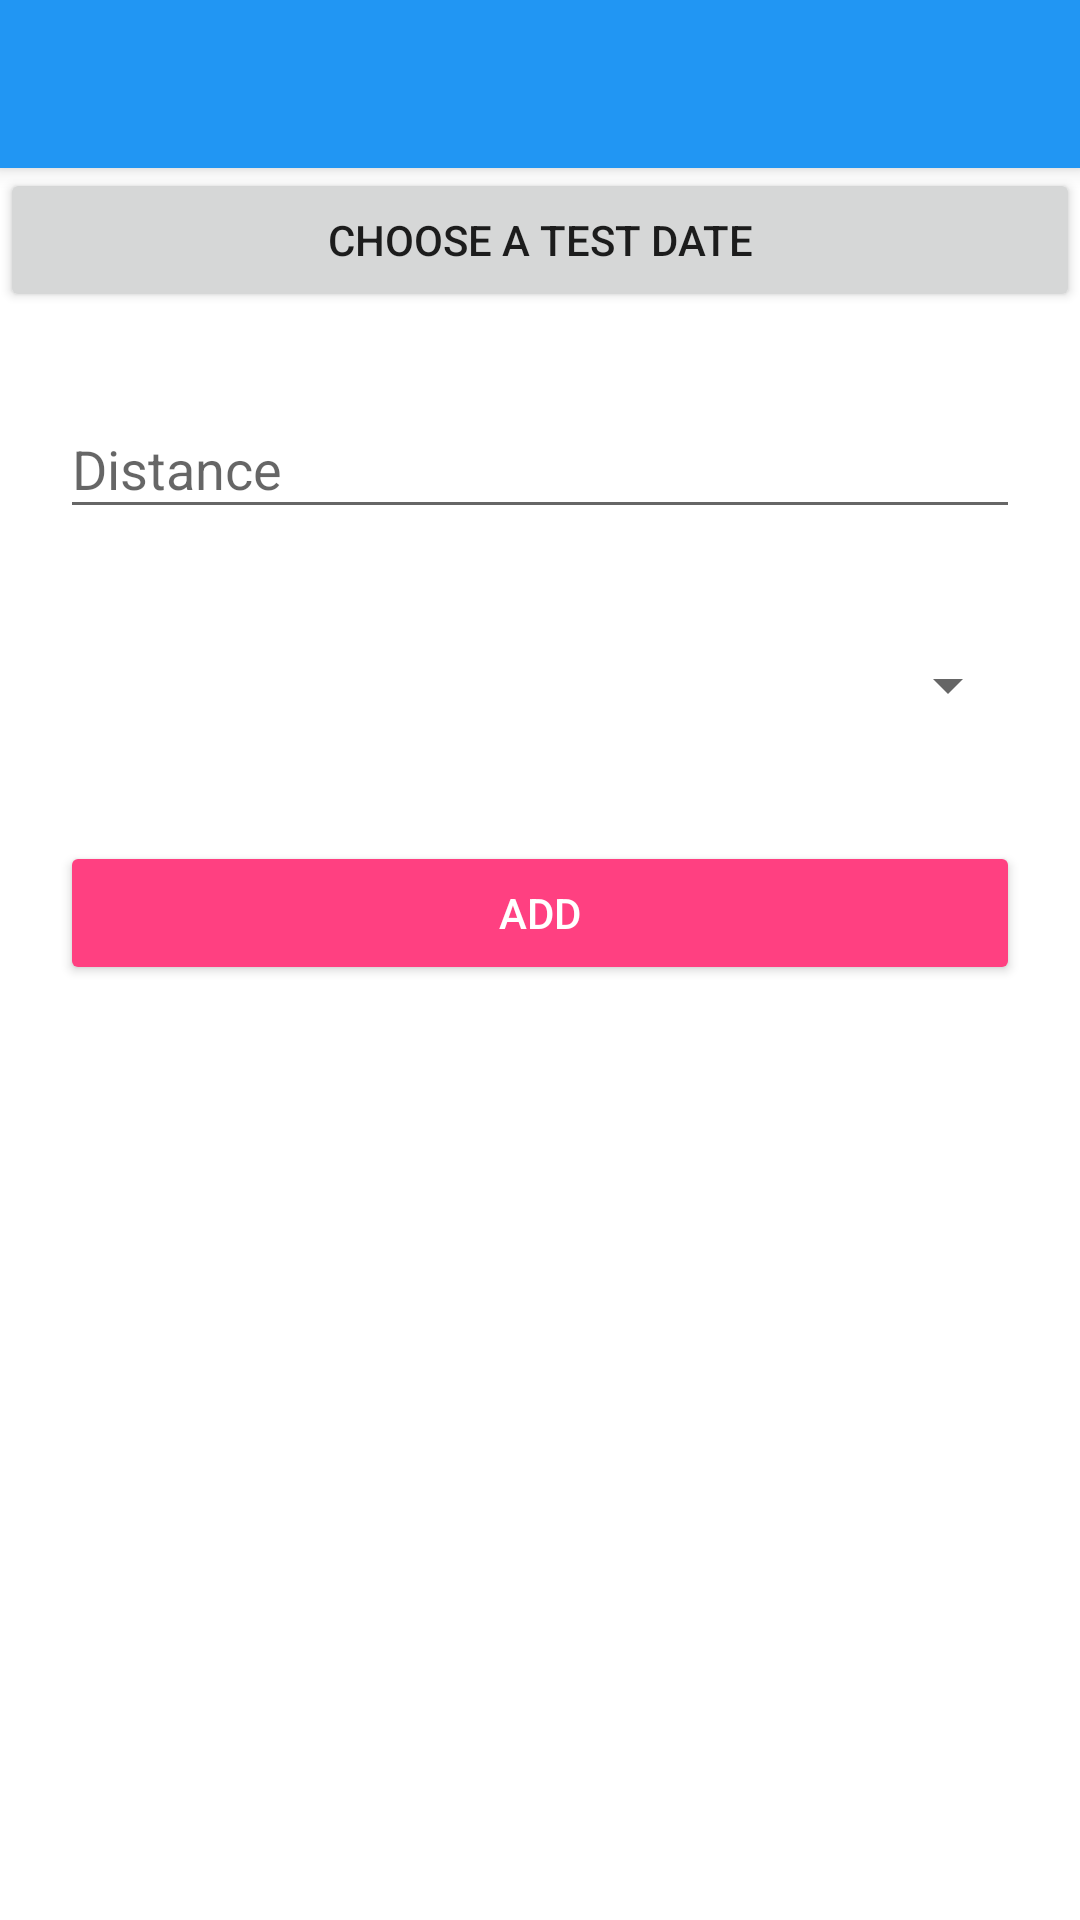

Write the Android layout XML for this screen, with the resource values it uses.
<!-- AndroidManifest.xml: application theme AppTheme -->
<!-- res/layout/activity_add_test_progress.xml -->
<?xml version="1.0" encoding="utf-8"?>
<android.support.design.widget.CoordinatorLayout xmlns:android="http://schemas.android.com/apk/res/android"
    xmlns:app="http://schemas.android.com/apk/res-auto"
    android:orientation="vertical"
    android:layout_width="match_parent"
    android:layout_height="match_parent"
    android:fitsSystemWindows="true"
    android:theme="@style/AppTheme.NoActionBar">

    <android.support.design.widget.AppBarLayout
        android:layout_width="match_parent"
        android:layout_height="wrap_content"
        android:theme="@style/AppTheme.AppBarOverlay">

        <android.support.v7.widget.Toolbar
            android:id="@+id/toolbar"
            android:layout_width="match_parent"
            android:layout_height="?attr/actionBarSize"
            android:background="?attr/colorPrimary"
            app:popupTheme="@style/AppTheme.PopupOverlay" />
    </android.support.design.widget.AppBarLayout>

    <FrameLayout xmlns:android="http://schemas.android.com/apk/res/android"
        xmlns:app="http://schemas.android.com/apk/res-auto"
        xmlns:tools="http://schemas.android.com/tools"
        android:id="@+id/content_main"
        android:layout_width="match_parent"
        android:layout_height="match_parent"
        app:layout_behavior="@string/appbar_scrolling_view_behavior"
        tools:context="site.gbdev.walkandgoal.ui.AddProgressActivity"
        android:layout_weight="1"
        android:background="#FFFFFF">

        <LinearLayout
            android:layout_width="match_parent"
            android:layout_height="match_parent"
            android:orientation="vertical">

            <Button
                android:layout_width="match_parent"
                android:layout_height="wrap_content"
                android:text="@string/test_choose_date"
                style="@style/ColoredButton"
                android:id="@+id/test_choose_date_progress"/>

            <android.support.design.widget.TextInputLayout
                android:id="@+id/input_layout_distance"
                android:layout_width="match_parent"
                android:layout_height="wrap_content"
                android:layout_margin="20dp">

                <android.support.design.widget.TextInputEditText
                    android:id="@+id/input_distance"
                    android:layout_width="match_parent"
                    android:layout_height="wrap_content"
                    android:hint="@string/form_label_distance" />
            </android.support.design.widget.TextInputLayout>

            <Spinner
                android:id="@+id/spinner_units"
                android:layout_width="fill_parent"
                android:layout_height="wrap_content"
                android:layout_margin="20dp"/>

            <Button
                android:layout_width="match_parent"
                android:layout_height="wrap_content"
                android:theme="@style/ColoredButton"
                android:layout_margin="20dp"
                android:text="@string/button_add"
                android:textColor="@android:color/white"/>

        </LinearLayout>
    </FrameLayout>

</android.support.design.widget.CoordinatorLayout>
<!-- resources referenced by this layout -->
<resources>
  <string name="button_add">ADD</string>
  <string name="form_label_distance">Distance</string>
  <string name="test_choose_date">Choose a test date</string>
  <style name="AppTheme.AppBarOverlay" parent="ThemeOverlay.AppCompat.Dark.ActionBar" />
  <style name="AppTheme.NoActionBar">
          <item name="windowActionBar">false</item>
          <item name="windowNoTitle">true</item>
      </style>
  <style name="AppTheme.PopupOverlay" parent="ThemeOverlay.AppCompat.Light" />
  <style name="ColoredButton" parent="Widget.AppCompat.Button">
          <item name="colorButtonNormal">@color/colorAccent</item>
      </style>
  <style name="AppTheme" parent="Theme.AppCompat.Light.DarkActionBar">
          
          <item name="colorPrimary">@color/colorPrimary</item>
          <item name="colorPrimaryDark">@color/colorPrimaryDark</item>
          <item name="colorAccent">@color/colorAccent</item>
      </style>
  <color name="colorAccent">#FF4081</color>
  <color name="colorPrimary">#2196F3</color>
  <color name="colorPrimaryDark">#1976D2</color>
</resources>
